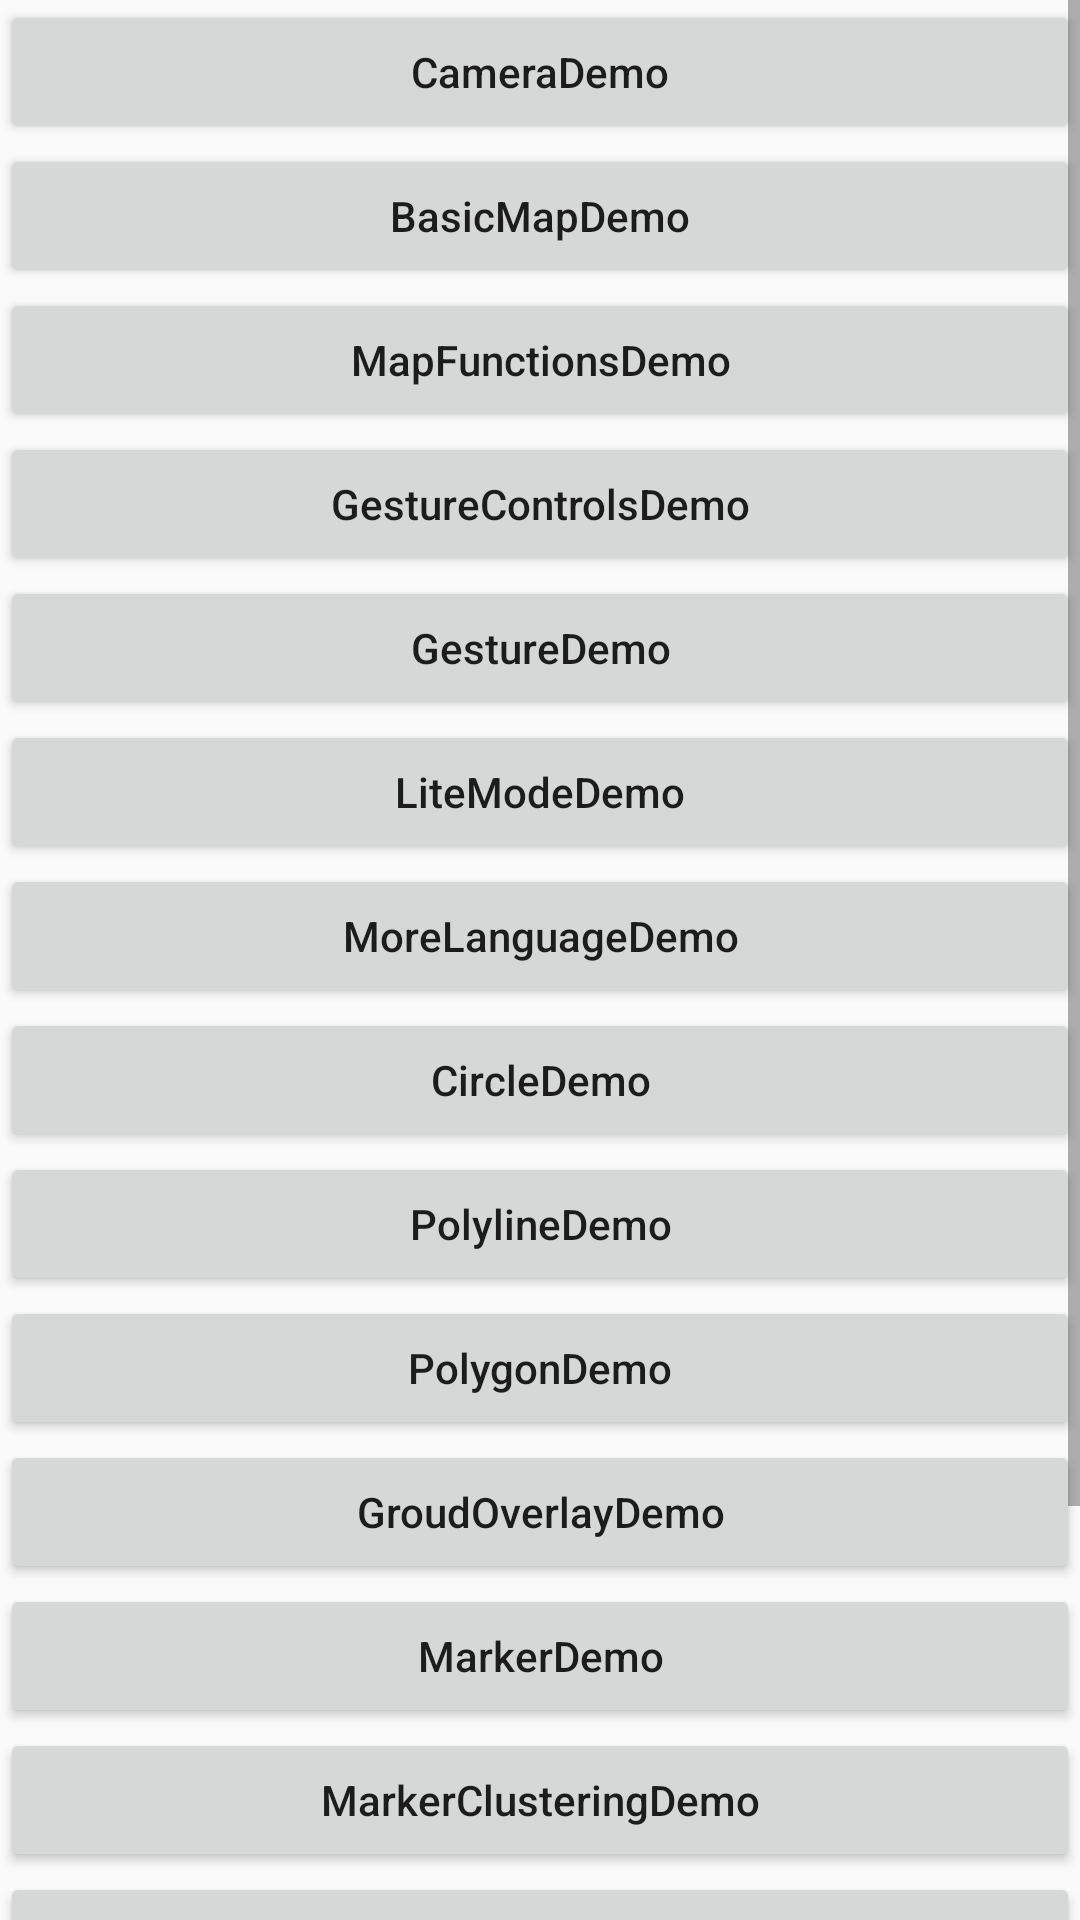

Produce the Android XML layout that renders to this screen, including the resource entries it uses.
<!-- AndroidManifest.xml: application theme AppTheme -->
<!-- res/layout/activity_main.xml -->
<?xml version="1.0" encoding="utf-8"?>

<LinearLayout xmlns:android="http://schemas.android.com/apk/res/android"
    android:layout_width="fill_parent"
    android:layout_height="fill_parent"
    android:orientation="vertical">

    <ScrollView
        android:layout_width="match_parent"
        android:layout_height="wrap_content">

        <LinearLayout
            android:layout_width="match_parent"
            android:layout_height="match_parent"
            android:orientation="vertical">

            <Button
                android:id="@+id/Camera"
                android:layout_width="match_parent"
                android:layout_height="wrap_content"
                android:layout_gravity="center_horizontal"
                android:text="CameraDemo"
                android:textAllCaps="false" />

            <Button
                android:id="@+id/BasicMap"
                android:layout_width="match_parent"
                android:layout_height="wrap_content"
                android:layout_gravity="center_horizontal"
                android:text="BasicMapDemo"
                android:textAllCaps="false" />

            <Button
                android:id="@+id/MapFunctions"
                android:layout_width="match_parent"
                android:layout_height="wrap_content"
                android:layout_gravity="center_horizontal"
                android:text="MapFunctionsDemo"
                android:textAllCaps="false" />

            <Button
                android:id="@+id/ControlsDemo"
                android:layout_width="match_parent"
                android:layout_height="wrap_content"
                android:layout_gravity="center_horizontal"
                android:text="GestureControlsDemo"
                android:textAllCaps="false" />

            <Button
                android:id="@+id/GestureDemo"
                android:layout_width="match_parent"
                android:layout_height="wrap_content"
                android:layout_gravity="center_horizontal"
                android:text="GestureDemo"
                android:textAllCaps="false" />

            <Button
                android:id="@+id/LiteModeDemo"
                android:layout_width="match_parent"
                android:layout_height="wrap_content"
                android:layout_gravity="center_horizontal"
                android:text="LiteModeDemo"
                android:textAllCaps="false" />

            <Button
                android:id="@+id/MoreLanguageDemo"
                android:layout_width="match_parent"
                android:layout_height="wrap_content"
                android:layout_gravity="center_horizontal"
                android:text="MoreLanguageDemo"
                android:textAllCaps="false" />

            <Button
                android:id="@+id/CircleDemo"
                android:layout_width="match_parent"
                android:layout_height="wrap_content"
                android:layout_gravity="center_horizontal"
                android:text="CircleDemo"
                android:textAllCaps="false" />

            <Button
                android:id="@+id/PolylineDemo"
                android:layout_width="match_parent"
                android:layout_height="wrap_content"
                android:layout_gravity="center_horizontal"
                android:text="PolylineDemo"
                android:textAllCaps="false" />

            <Button
                android:id="@+id/PolygonDemo"
                android:layout_width="match_parent"
                android:layout_height="wrap_content"
                android:layout_gravity="center_horizontal"
                android:text="PolygonDemo"
                android:textAllCaps="false" />

            <Button
                android:id="@+id/GroudOverlayDemo"
                android:layout_width="match_parent"
                android:layout_height="wrap_content"
                android:layout_gravity="center_horizontal"
                android:text="GroudOverlayDemo"
                android:textAllCaps="false" />

            <Button
                android:id="@+id/AddMarkerDemo"
                android:layout_width="match_parent"
                android:layout_height="wrap_content"
                android:layout_gravity="center_horizontal"
                android:text="MarkerDemo"
                android:textAllCaps="false" />

            <Button
                android:id="@+id/MarkerClusteringDemo"
                android:layout_width="match_parent"
                android:layout_height="wrap_content"
                android:layout_gravity="center_horizontal"
                android:text="MarkerClusteringDemo"
                android:textAllCaps="false" />

            <Button
                android:id="@+id/EventsDemo"
                android:layout_width="match_parent"
                android:layout_height="wrap_content"
                android:layout_gravity="center_horizontal"
                android:text="EventsDemo"
                android:textAllCaps="false" />


            <Button
                android:id="@+id/MapStyle"
                android:layout_width="match_parent"
                android:layout_height="wrap_content"
                android:layout_gravity="center_horizontal"
                android:text="MapStyleDemo"
                android:textAllCaps="false" />

            <Button
                android:id="@+id/LocationSourceDemo"
                android:layout_width="match_parent"
                android:layout_height="wrap_content"
                android:layout_gravity="center_horizontal"
                android:text="LocationSourceDemo"
                android:textAllCaps="false" />

            <Button
                android:id="@+id/RoutePlanningDemo"
                android:layout_width="match_parent"
                android:layout_height="wrap_content"
                android:layout_gravity="center_horizontal"
                android:text="RoutePlanningDemo"
                android:textAllCaps="false" />

        </LinearLayout>
    </ScrollView>
</LinearLayout>
<!-- resources referenced by this layout -->
<resources>
  <style name="AppTheme" parent="Theme.AppCompat.Light.DarkActionBar">
          
          <item name="colorPrimary">@color/colorPrimary</item>
          <item name="colorPrimaryDark">@color/colorPrimaryDark</item>
          <item name="colorAccent">@color/colorAccent</item>
          <item name="android:navigationBarColor">@color/mlkit_bcr_bg_black</item>
      </style>
  <color name="colorPrimary">#6200EE</color>
  <color name="colorPrimaryDark">#3700B3</color>
  <color name="colorAccent">#03DAC5</color>
</resources>
